Image classification data set "Left camera" (mufteevir/comp_vision on GitHub). Class labels (7): good, no insert, chipped insert, turned bush, no bush, bush not found, cracking bush.

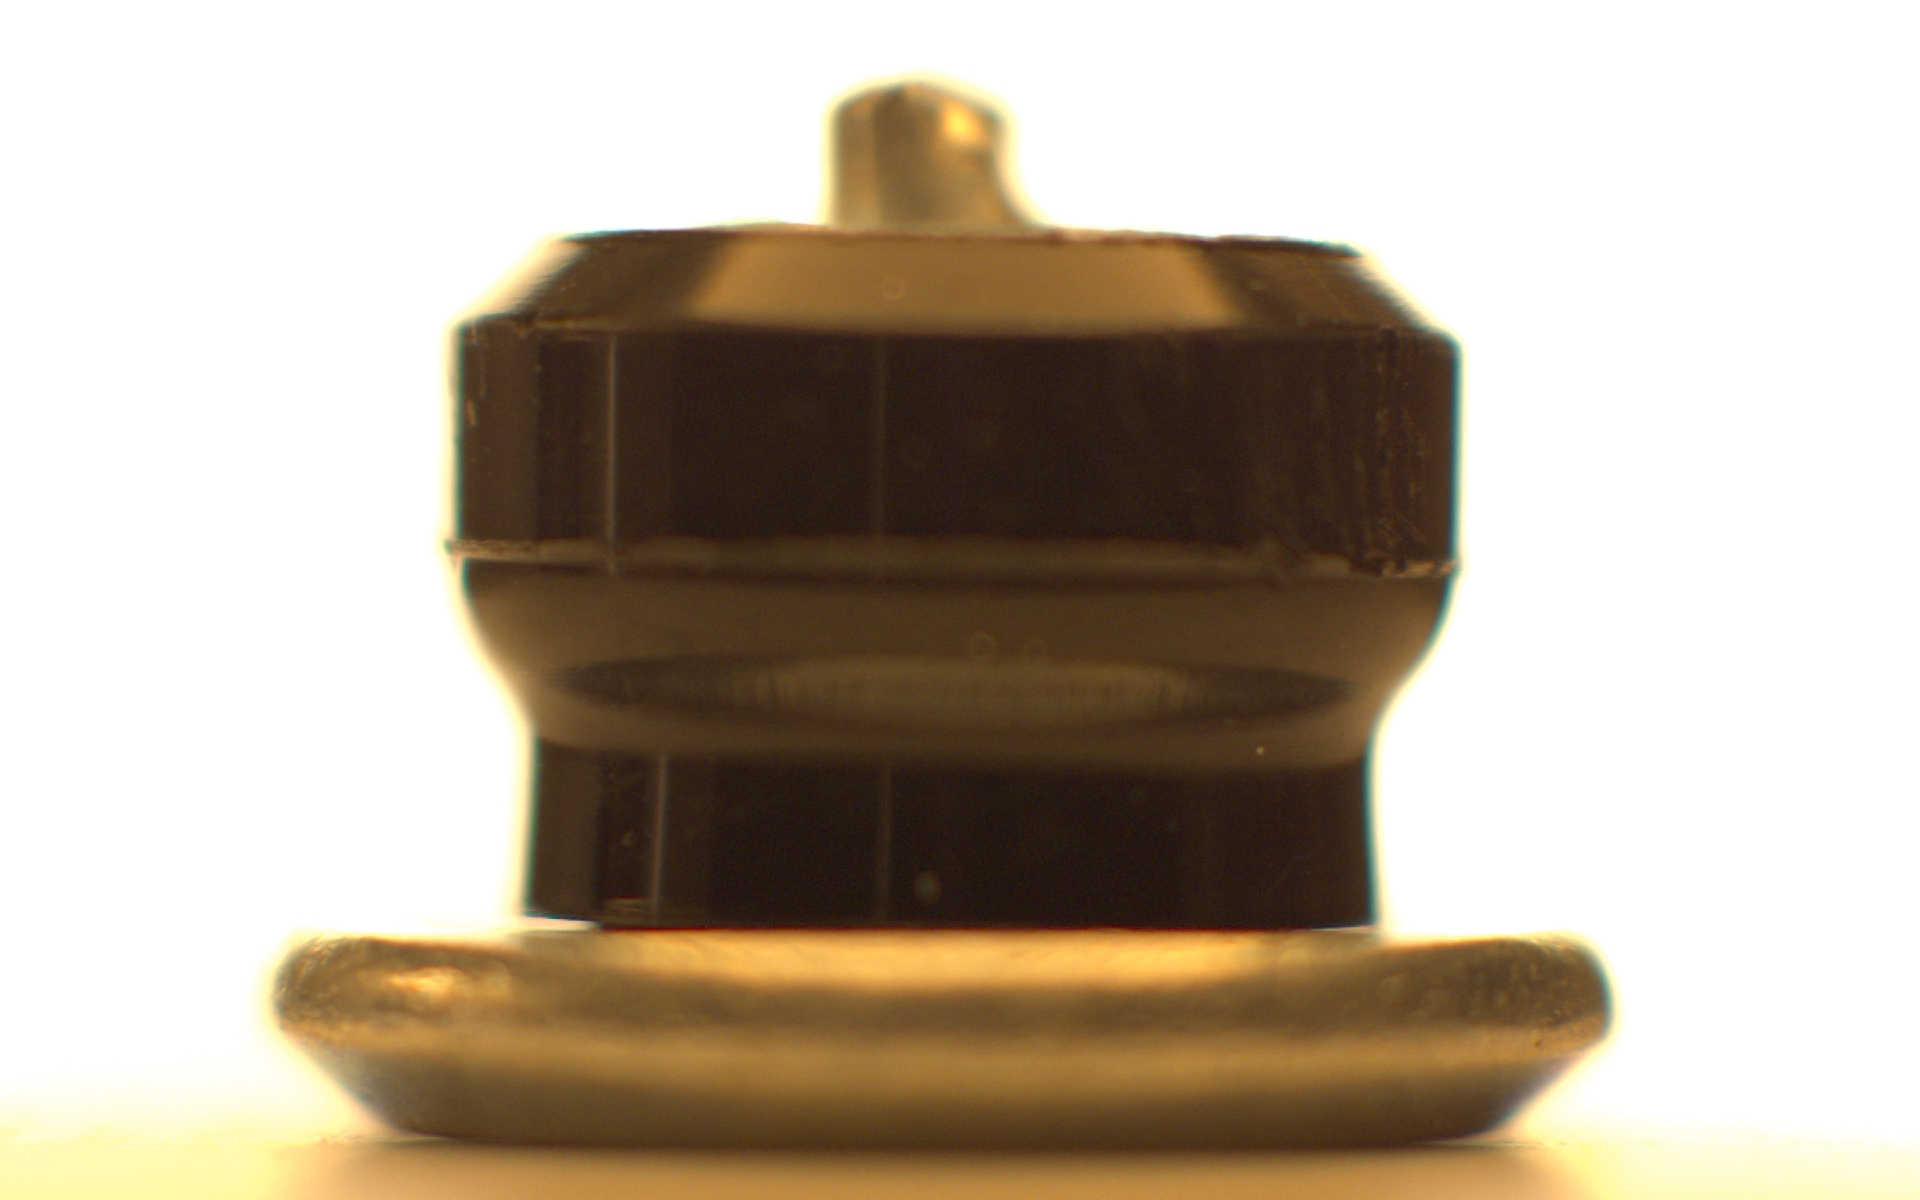
Label: chipped insert

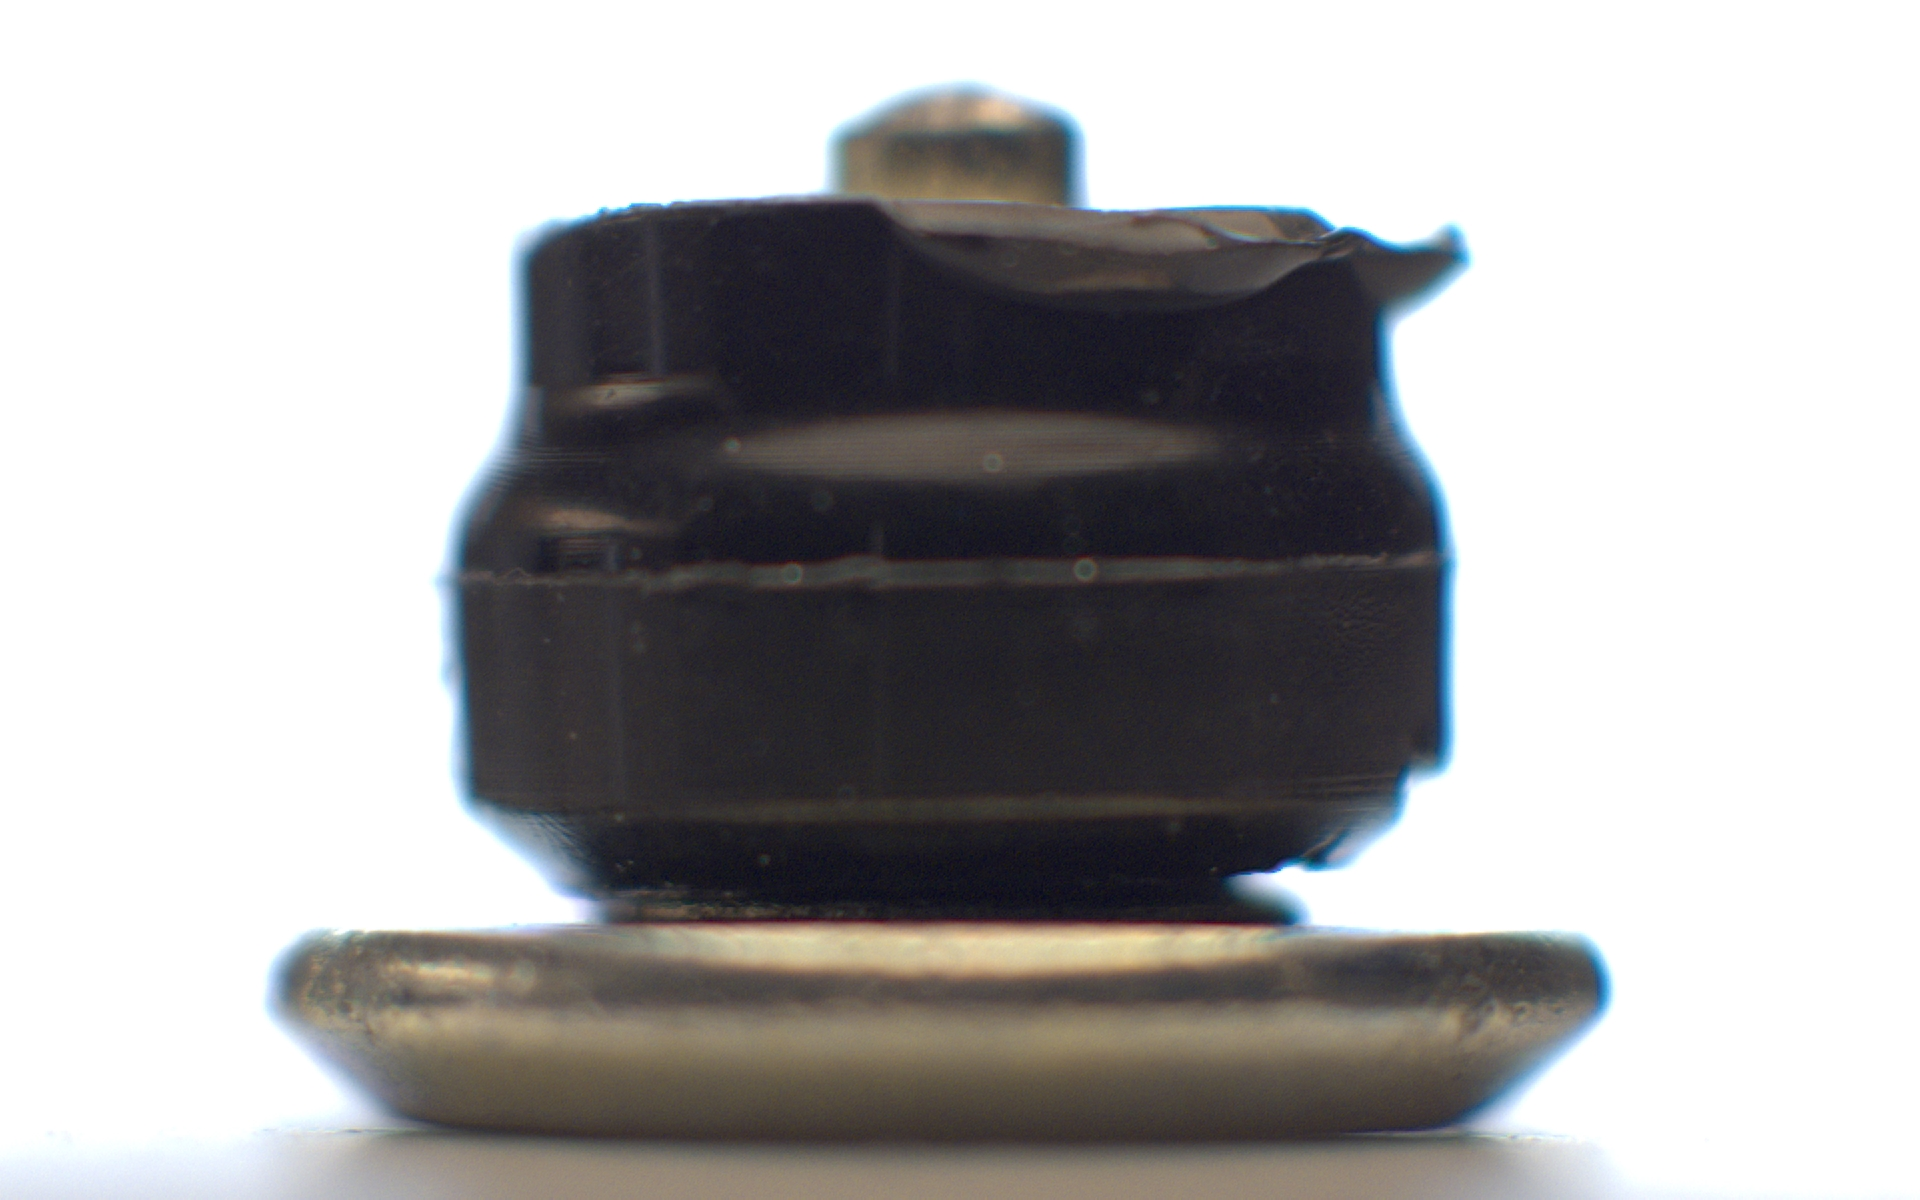
Label: turned bush

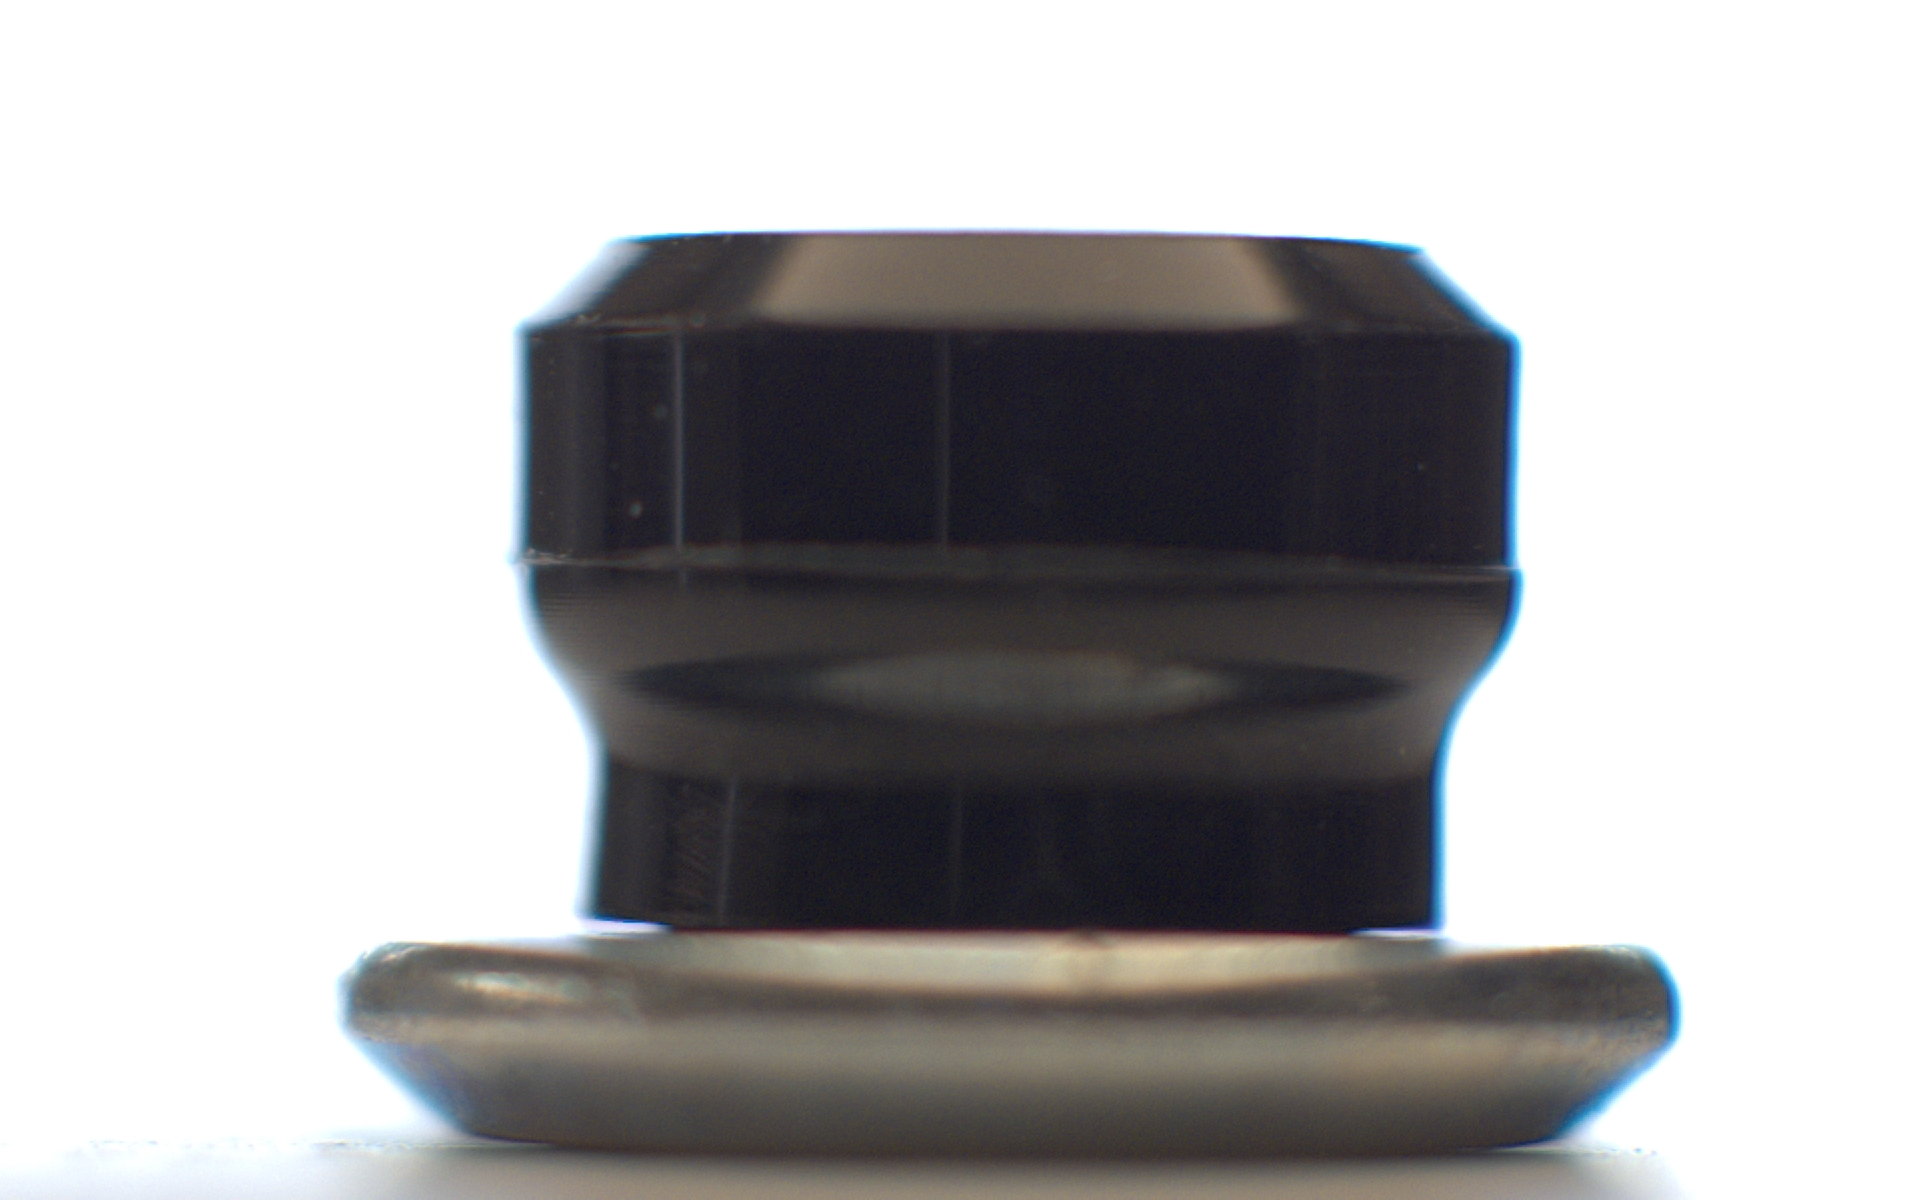
Label: no insert

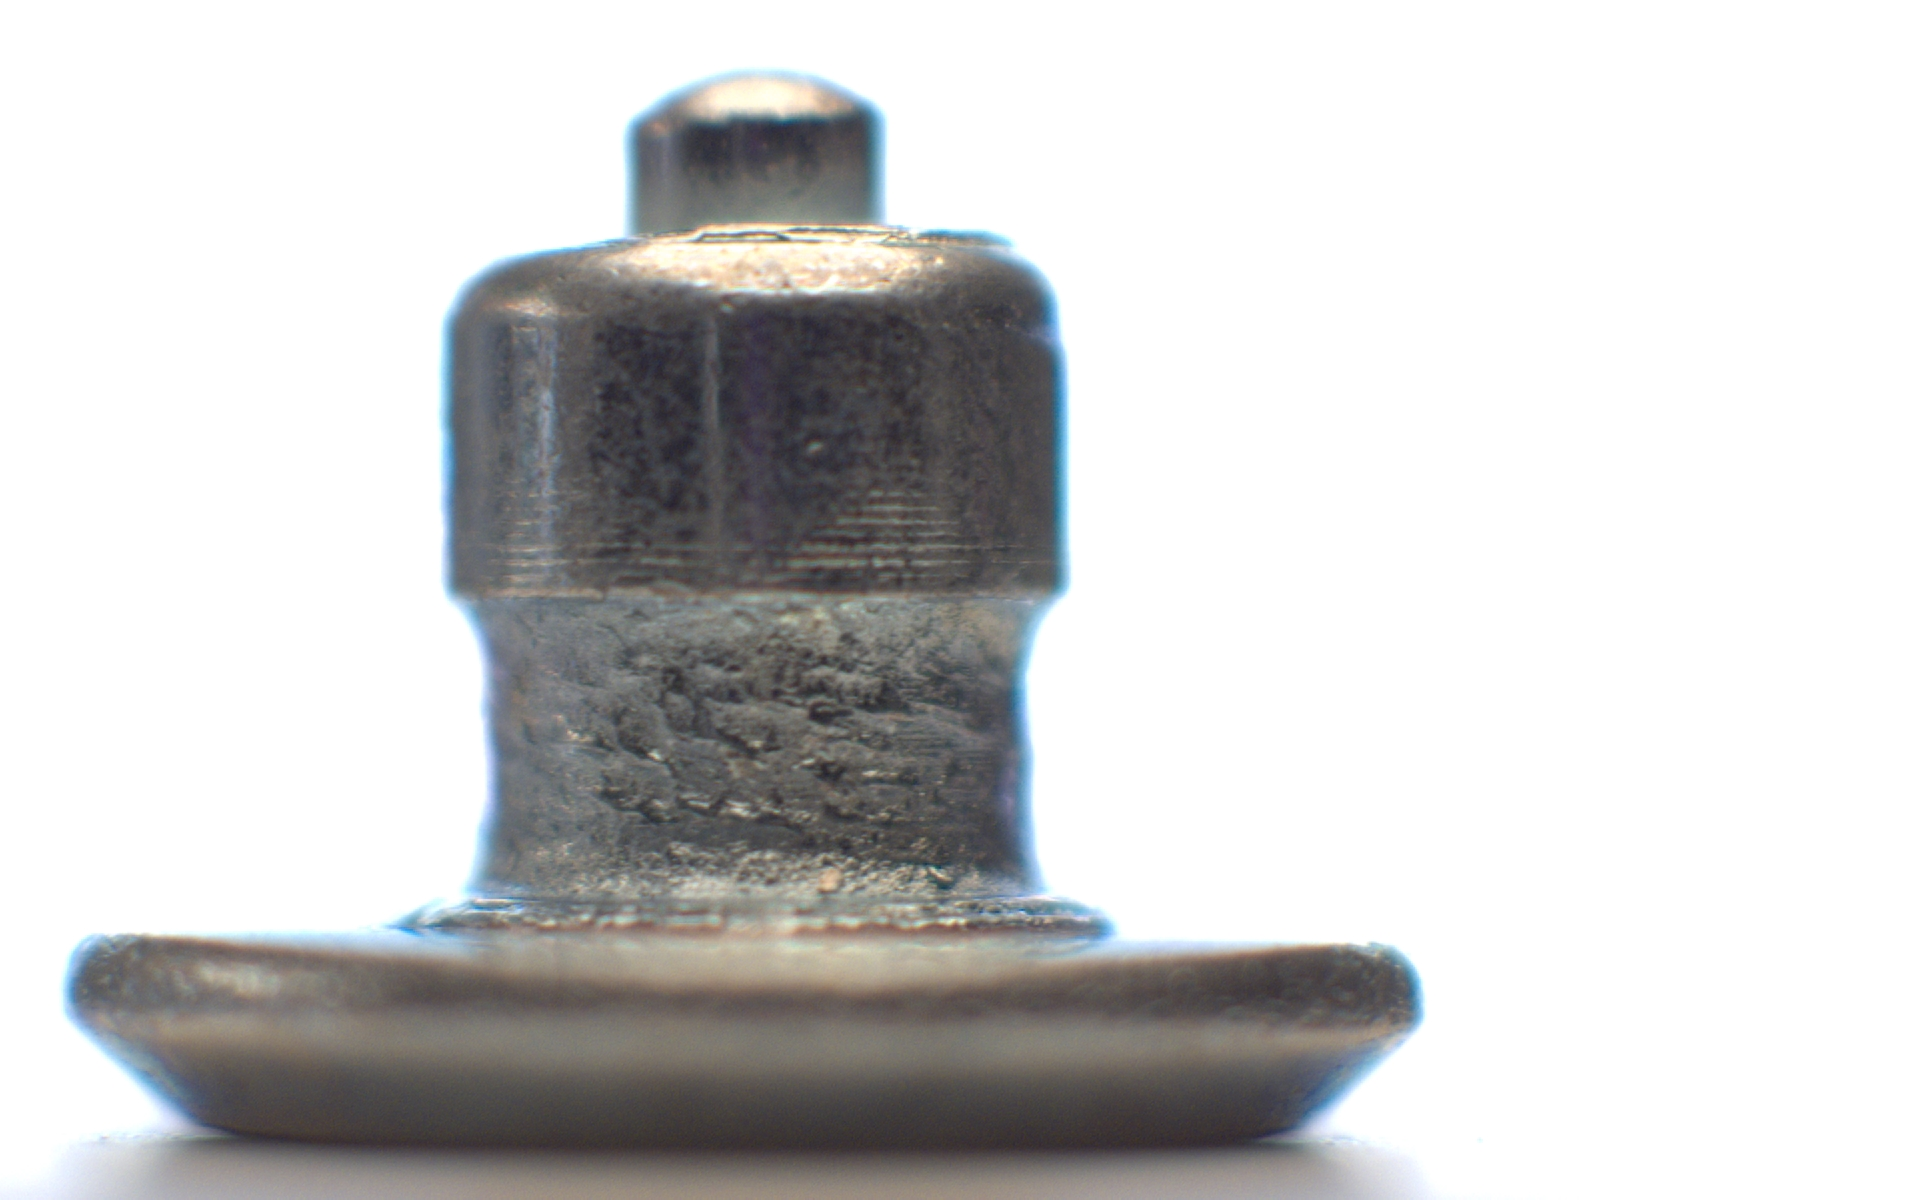
Label: no bush

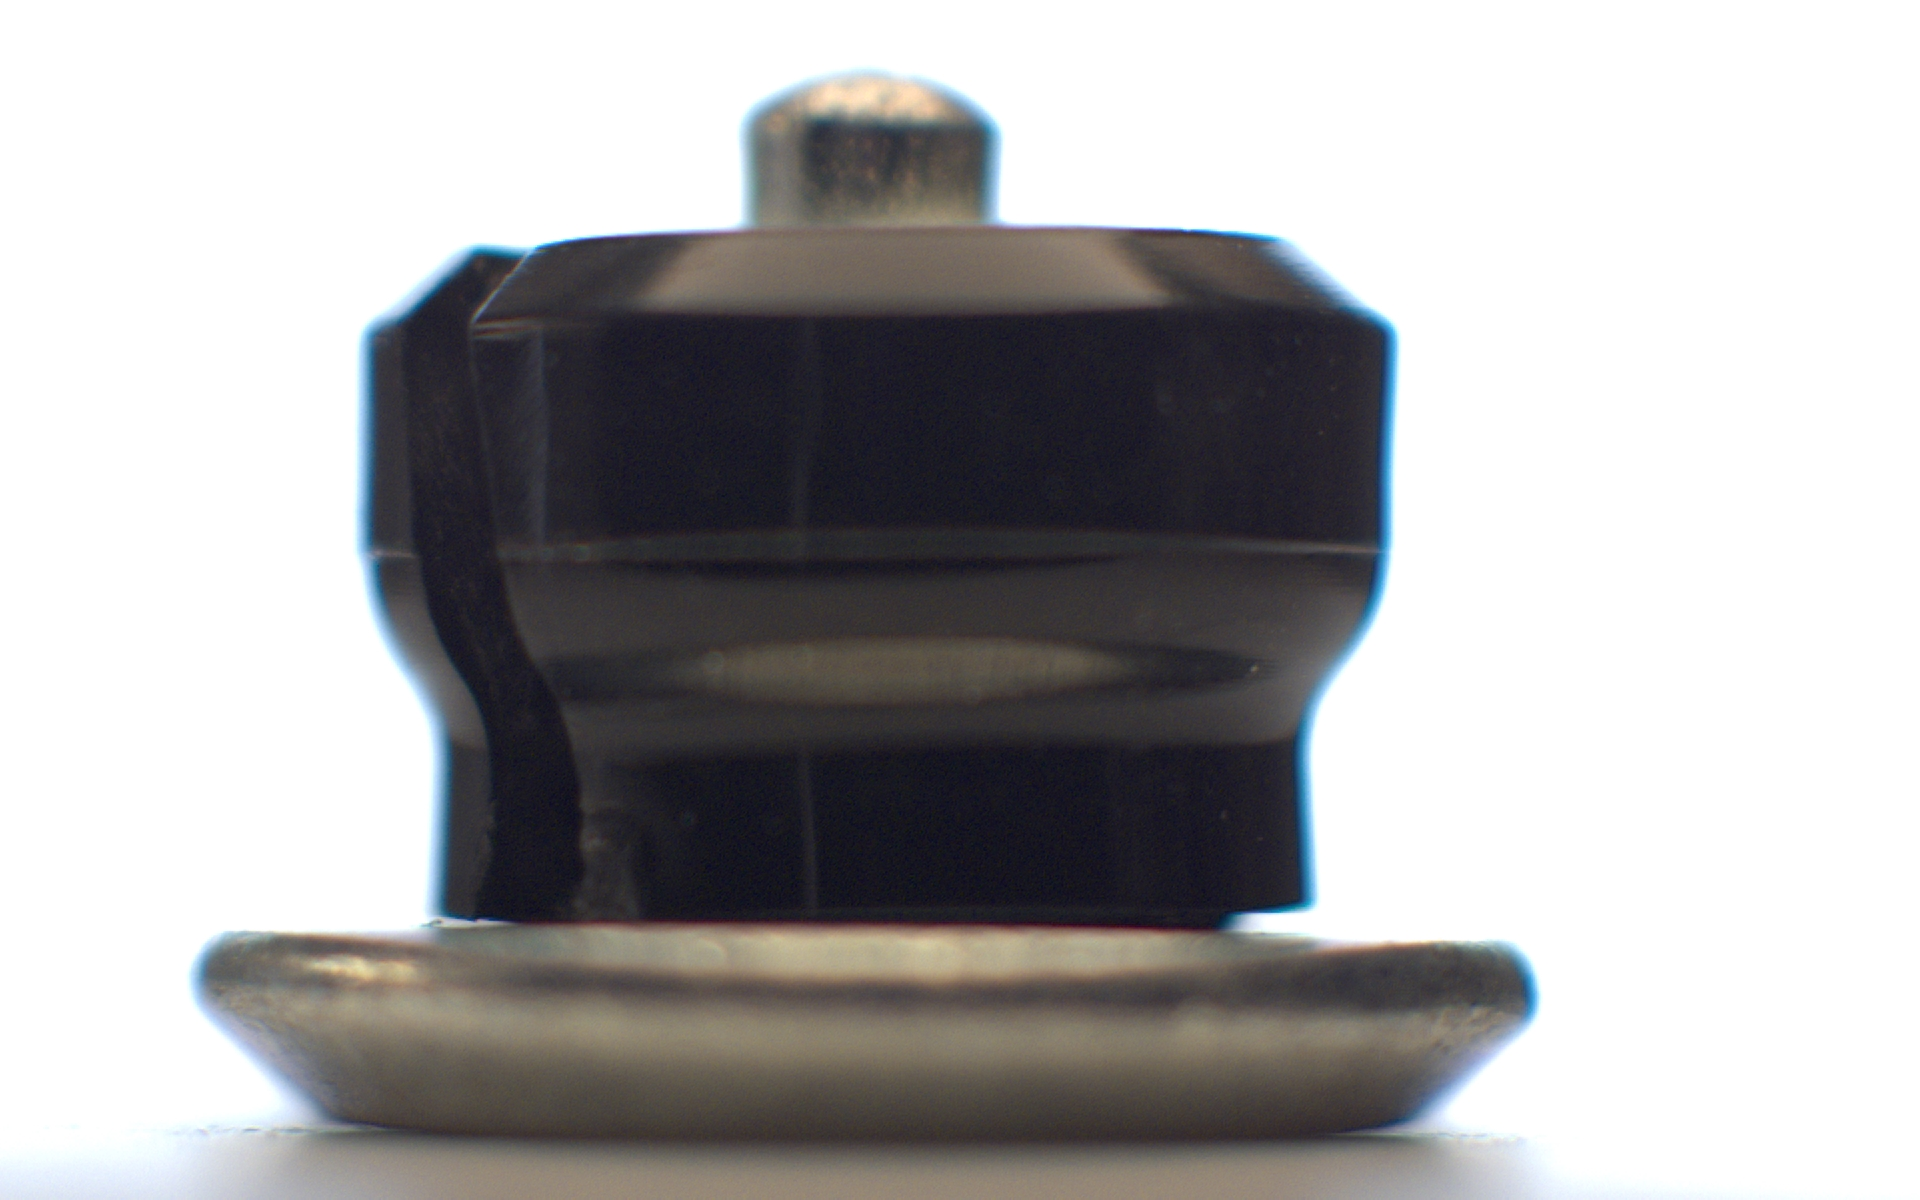
Label: cracking bush

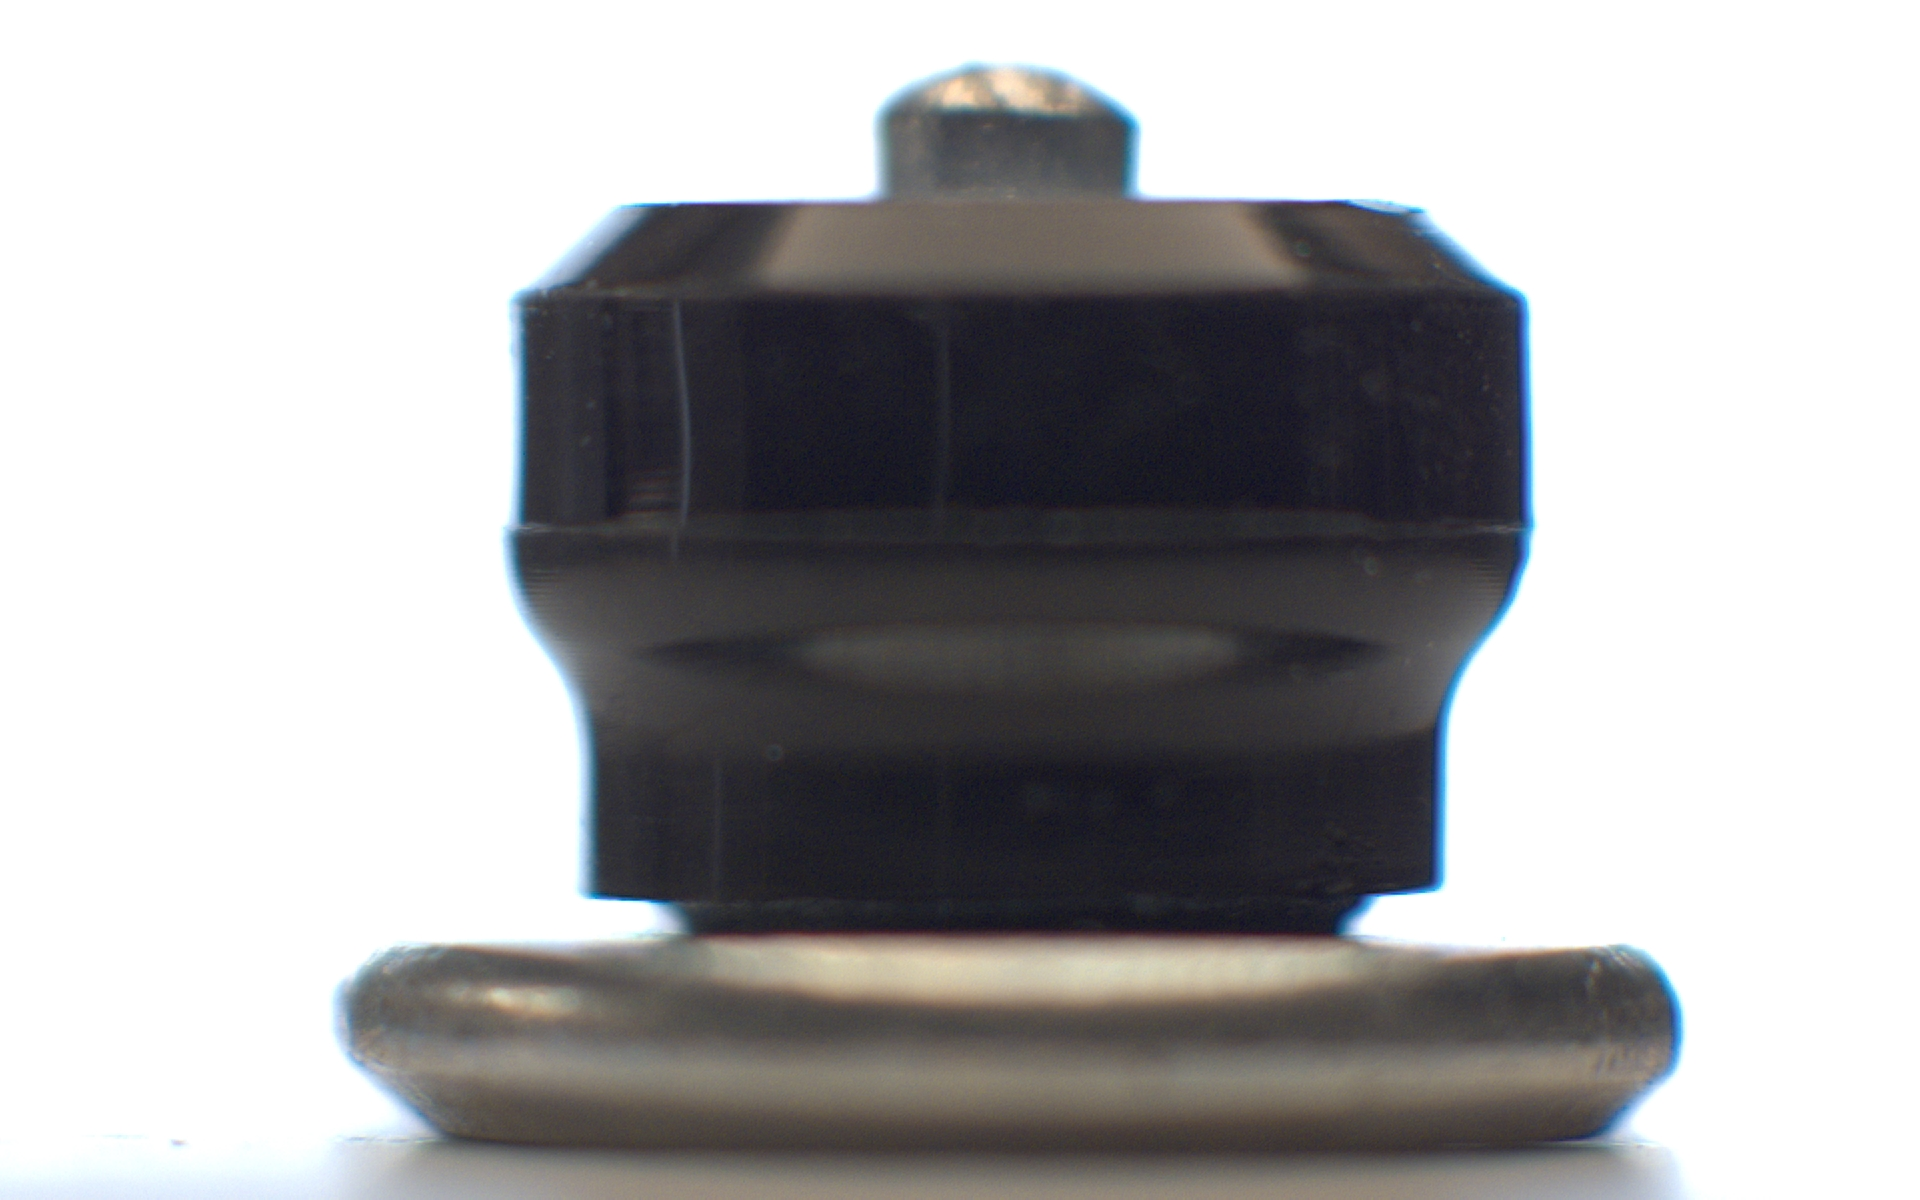
Label: good
